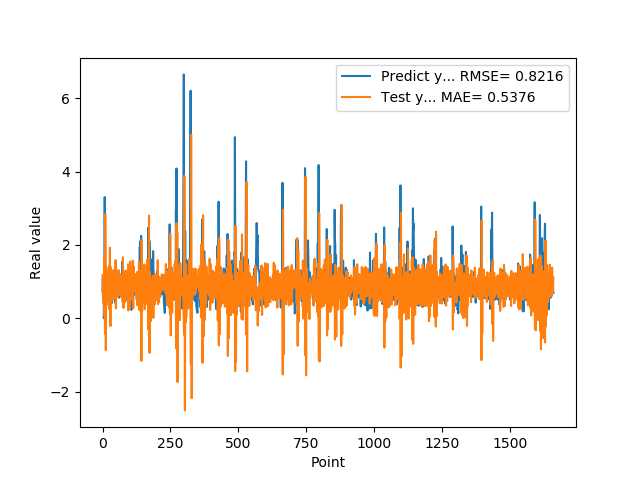

The table this chart was drawn from, first rows:
7.307389974590000614e-01, 1.176900249418801447e+00
1.074290990829999792e+00, 7.072299100530096139e-01
9.521890282630000035e-01, 4.222887775660510434e-01
9.879170060160000766e-01, 1.170640832650653662e+00
1.011654973029999960e+00, 9.718340686096815784e-01
0.000000000000000000e+00, 7.012781035219386450e-01
7.643579840659999736e-01, 1.653309130618597411e+00
7.788103222849999119e-01, 7.768677084090448715e-02
3.306220054629999794e+00, 5.584417710539544277e-01
1.055441975589999970e+00, -4.186490330301220752e-01
7.543110251430000801e-01, 2.841673418169475163e+00
7.915459871289999283e-01, 1.677333048117128245e+00
1.409499049189999909e+00, -8.687182155072664669e-01
8.875439763070001042e-01, 1.864534352694359465e-01
6.401469707490000660e-01, 1.385328251643096253e+00
5.082880258560000808e-01, 1.214569245651686114e+00
8.640019893649999450e-01, 5.365659239934359448e-01
5.725920200349999822e-01, 4.691617557701654451e-01
8.469420075419999971e-01, 1.191596192901699602e+00
9.181020259860001032e-01, 8.742809953633015052e-01
7.976629734039999420e-01, 7.367251395576642770e-01
9.608020186419998776e-01, 1.172523418234294734e+00
9.555831551549999192e-01, 7.364794410364435828e-01
3.470349907879999862e-01, 8.100280189209696502e-01
9.546210169789999256e-01, 1.424678444262211796e+00
1.293938040730000072e+00, 2.536048394406533735e-01
5.251880288119999962e-01, 4.225064241050063285e-01
4.773890078070000542e-01, 1.924541953764932645e+00
1.275226235389999907e+00, 8.746970279568179185e-01
8.723750114439999814e-01, -2.127695901252327493e-01
8.355640172959999390e-01, 1.396515461194535623e+00
7.321749925609999377e-01, 1.257341475595081581e+00
7.640249729160000225e-01, 6.256236235851856398e-01
4.072830080990000323e-01, 8.013117215801268678e-01
4.752210080619999610e-01, 1.130550044398378473e+00
8.781340122220000488e-01, 8.357643896335514855e-01
7.414129972460000717e-01, 4.781045293327222945e-01
1.258002042770000051e+00, 1.240601797545719309e+00
1.069700956339999953e+00, 7.267868864526302319e-01
7.274609804150000691e-01, 1.002165733544586601e+00
7.892770171170000459e-01, 1.314504694575143295e+00
6.237750053410000550e-01, 5.326540793475716962e-01
6.914690136910000007e-01, 7.977920268729882247e-01
8.557710051540000640e-01, 8.638776102688255909e-01
7.093830108640000187e-01, 7.133985644701478224e-01
1.014547944070000041e+00, 1.119423672708918849e+00
1.115731000900000103e+00, 7.205240523665648045e-01
4.182830154900000208e-01, 7.603748010275475089e-01
1.002280950550000105e+00, 1.586076459682196127e+00
1.218860983849999968e+00, 2.709476045739911410e-01
1.143296003339999922e+00, 4.173932052046161467e-01
6.528189778330000248e-01, 1.312056557304944526e+00
6.746559739110000731e-01, 1.235301111282425479e+00
6.009536385540000802e-01, 6.016835513886490405e-01
6.694570183749999348e-01, 6.440472381787640810e-01
6.538079977039999990e-01, 8.966678208219375223e-01
7.814120054240000224e-01, 9.408218351078503350e-01
1.206303954120000022e+00, 8.924070582049521416e-01
8.469259738919999725e-01, 6.112806536462039864e-01
8.286409974099999687e-01, 1.314119290255268302e+00
6.482390165329999787e-01, 9.927838261976268397e-01
... 1,599 more rows
